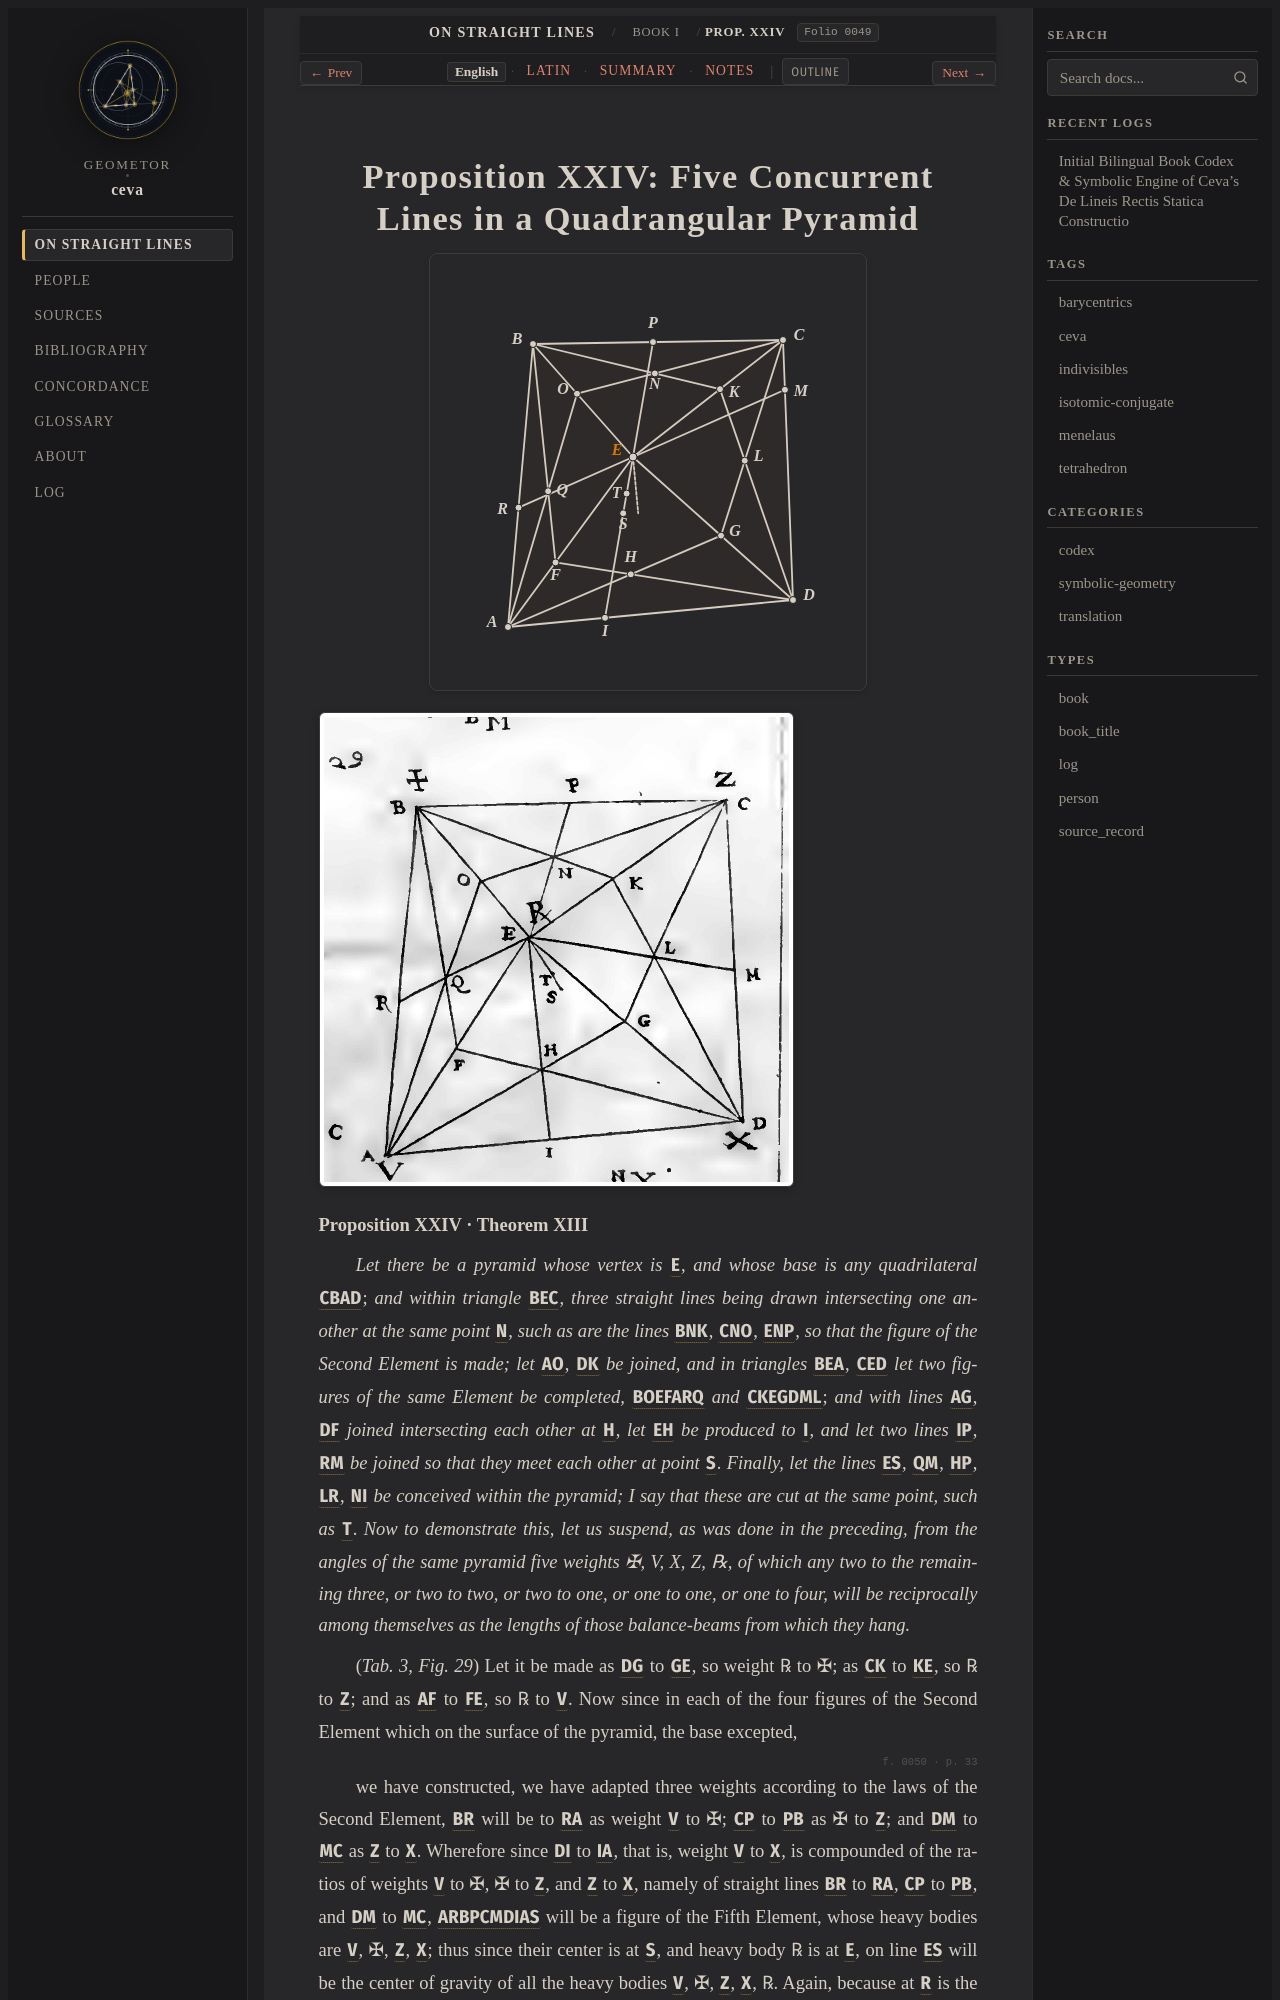

repository: geometor/ceva · page: de_lineis_rectis/liber_primus/prop_24/index.html · generator: sphinx

:layout: book
:order: 25
:canonical_id: liber_primus_prop_24
:breadcrumb_title: Prop. XXIV
:folio: 0049
:tracks: English: index | Latin: la | Summary: summary | Notes: notes

.. _liber-primus-prop-24:
.. _liber-primus-prop-24-en:
